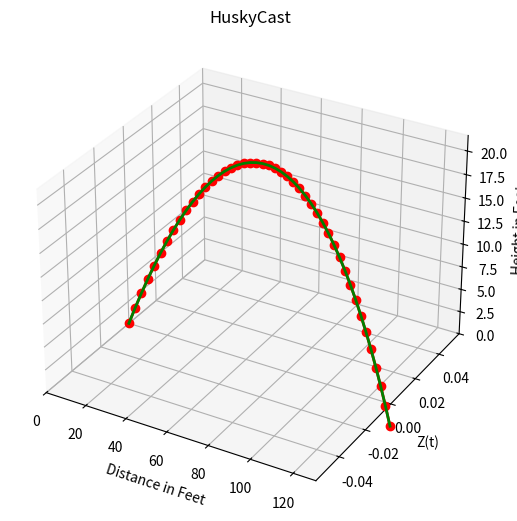

Reproduce this figure in Python.
import numpy as np
import matplotlib.pyplot as plt
import matplotlib.animation as animation
from mpl_toolkits.mplot3d import Axes3D
import math

g = 9.8
p = 1.23
A = 0.00426
C = .4
m = 0.145
degrees = 30
alpha = degrees * 0.017453

V = 25

Vx = V * np.cos(alpha)
Vy = V * np.sin(alpha)

D = (p * C * A)/2

Ax = -(D/m)*V*Vx
Ay = -(g) - (D/m)*V*Vy

dT = 0.05

size = 45

VxArr = np.zeros(size)
VyArr = np.zeros(size)
XPosArr = np.zeros(size)
YPosArr = np.zeros(size)
AxArr = np.zeros(size)
AyArr = np.zeros(size)

VxArr[0] = Vx
VyArr[0] = Vy
XPosArr[0] = 0
YPosArr[0] = 0
AxArr[0] = Ax
AyArr[0] = Ay


def calcTrajectory():
    for n in range(size-1):
        VxArr[n+1] = VxArr[n] + (AxArr[n] * dT)
        VyArr[n+1] = VyArr[n] + (AyArr[n] * dT)
        V = math.sqrt((VxArr[n]**2)+(VyArr[n]**2))
        AxArr[n+1] = -(D/m)*V*Vx
        AyArr[n+1] = -(g) - (D/m)*V*Vy
        XPosArr[n+1] = XPosArr[n] + (VxArr[n]*dT) + (.5*AxArr[n]*(dT**2))
        YPosArr[n + 1] = YPosArr[n] + (VyArr[n] * dT) + (.5 * AyArr[n] * (dT ** 2))
    dataSet = np.array([XPosArr, np.zeros(size), YPosArr])


def convertToFeet():
    for i in range(len(XPosArr)):
        XPosArr[i] = XPosArr[i] * 3.28084
        YPosArr[i] = YPosArr[i] * 3.28084

calcTrajectory()
convertToFeet()

fig = plt.figure()
ax = Axes3D(fig, auto_add_to_figure=False)
fig.add_axes(ax)
redDots = plt.plot(XPosArr, np.zeros(size), YPosArr, lw=2, c='r', marker='o')[0]  # For scatter plot
# NOTE: Can't pass empty arrays into 3d version of plot()
line = plt.plot(XPosArr, np.zeros(size), YPosArr, lw=2, c='g')[0]  # For line plot

# AXES PROPERTIES]
ax.set_xlim(0, max(XPosArr))
ax.set_zlim(0, max(YPosArr))
ax.set_xlabel('Distance in Feet')
ax.set_ylabel('Z(t)')
ax.set_zlabel('Height in Feet')
ax.set_title('HuskyCast')

plt.show()
